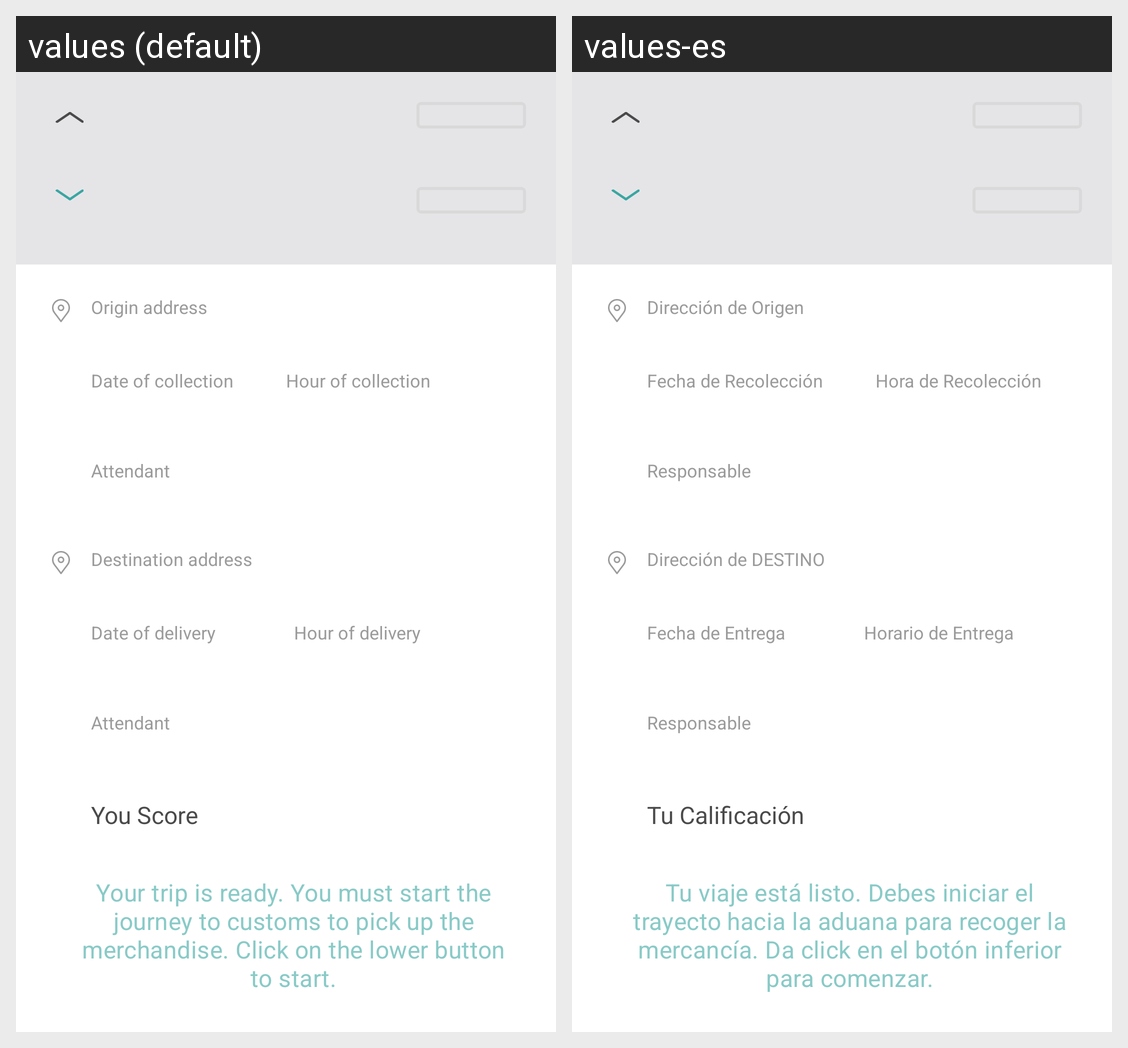

Locale-by-locale string values for the Android screen shown in this grid:
Android screen res/layout/order_assigned_detail.xml rendered under 2 locales, left to right: values (default), values-es. Device: Nexus 5 (rendered at 1080×1920; each locale shown at half size, 540×960, under a caption strip naming it); theme AppTheme.
Strings drawn on this screen, with the default value and each locale's value (text and hints the layout hard-codes, and strings that could not be matched under every locale, appear in the picture but are not listed):

order_details_origin_address
  values: Origin address
  values-es: Dirección de Origen

order_details_date_collection
  values: Date of collection
  values-es: Fecha de Recolección

order_details_hour_collection
  values: Hour of collection
  values-es: Hora de Recolección

order_details_origin_attendant
  values: Attendant
  values-es: Responsable

order_details_destination_address
  values: Destination address
  values-es: Dirección de DESTINO

order_details_date_delivery
  values: Date of delivery
  values-es: Fecha de Entrega

order_details_hour_delivery
  values: Hour of delivery
  values-es: Horario de Entrega

order_details_destination_attendant
  values: Attendant
  values-es: Responsable

order_detail_you_score
  values: You Score
  values-es: Tu Calificación

order_assigned_import_step
  values: Your trip is ready. You must start the journey to customs to pick up the merchandise. Click on the lower button to start.
  values-es: Tu viaje está listo. Debes iniciar el trayecto hacia la aduana para recoger la mercancía. Da click en el botón inferior para comenzar.
